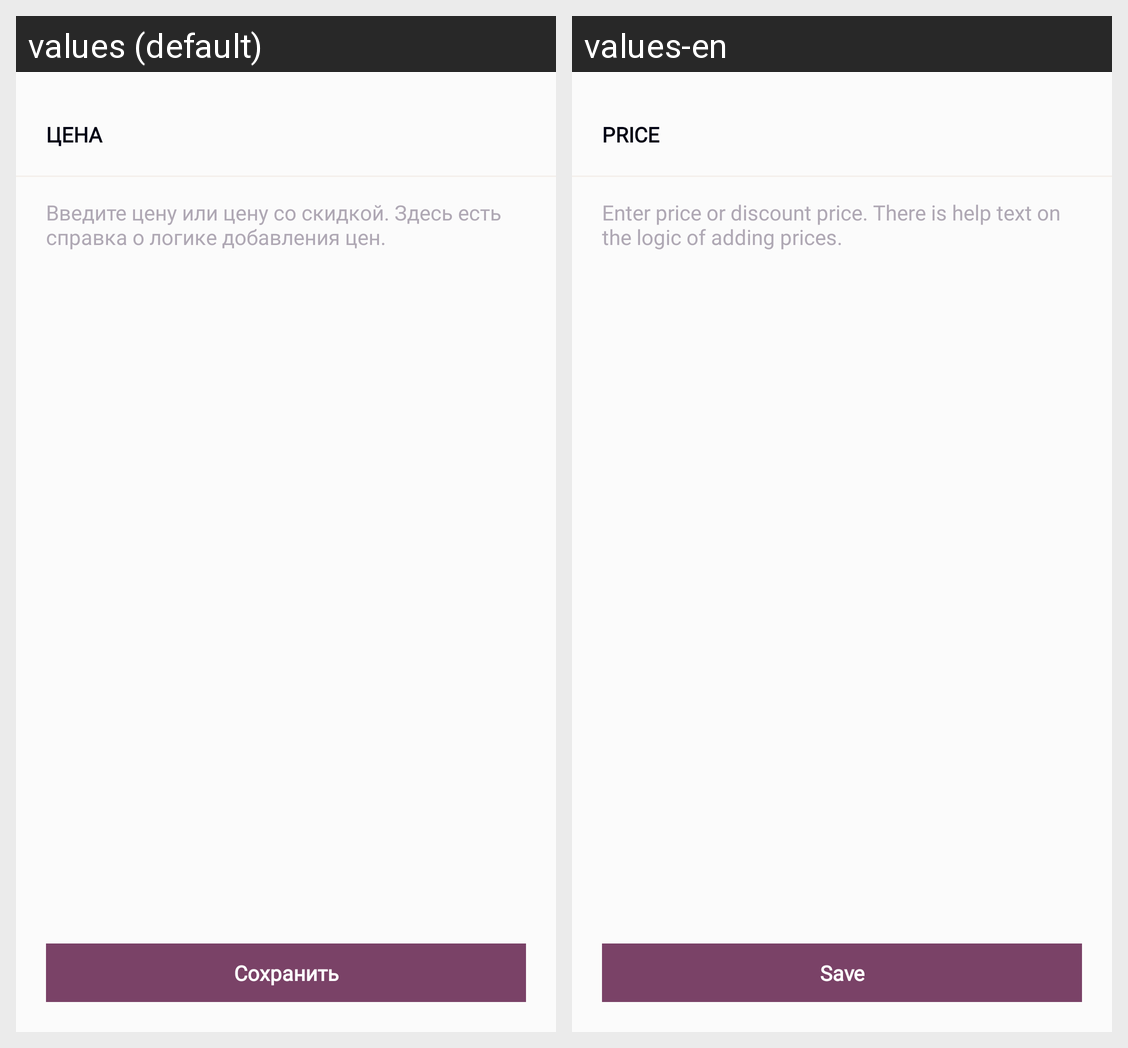

For this localized Android screen grid, give each drawn string resource with its value in every locale shown.
Android screen res/layout/fragment_readactor_price.xml rendered under 2 locales, left to right: values (default), values-en. Device: Nexus 5 (rendered at 1080×1920; each locale shown at half size, 540×960, under a caption strip naming it); theme Theme.MaterialComponents.DayNight.NoActionBar.
Strings drawn on this screen, with the default value and each locale's value (text and hints the layout hard-codes, and strings that could not be matched under every locale, appear in the picture but are not listed):

price
  values: Цена
  values-en: Price

enter_prices
  values: Введите цену или цену со скидкой. Здесь есть справка о логике добавления цен.
  values-en: Enter price or discount price. There is help text on the logic of adding prices.

save
  values: Сохранить
  values-en: Save
